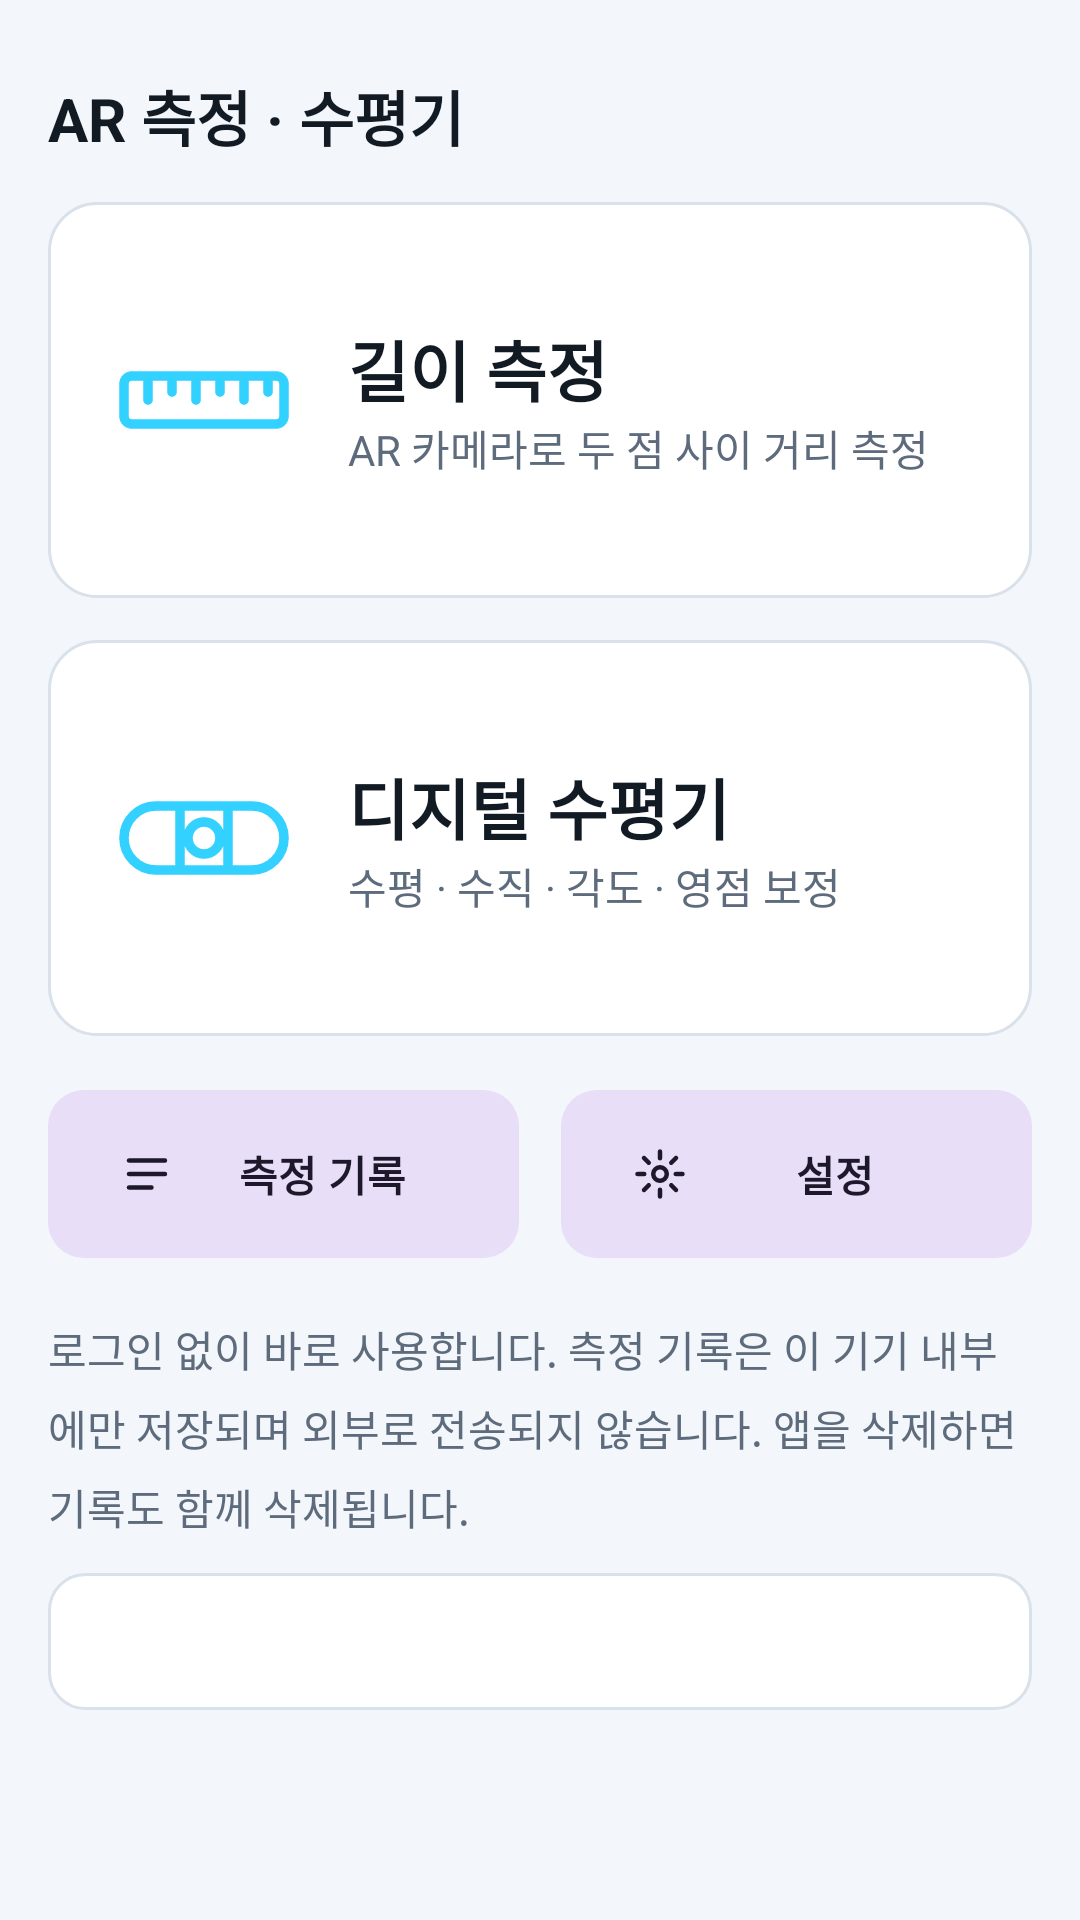

Here is an Android app screen rendered from its layout file. Give the layout XML and the strings, colors and styles it references.
<!-- AndroidManifest.xml: application theme Theme.ARMeasure -->
<!-- res/layout/activity_main.xml -->
<?xml version="1.0" encoding="utf-8"?>
<ScrollView xmlns:android="http://schemas.android.com/apk/res/android"
    xmlns:app="http://schemas.android.com/apk/res-auto"
    android:layout_width="match_parent"
    android:layout_height="match_parent"
    android:background="@color/bg">

    <LinearLayout
        android:layout_width="match_parent"
        android:layout_height="wrap_content"
        android:orientation="vertical"
        android:padding="16dp">

        <TextView
            style="@style/Text.Title"
            android:layout_width="wrap_content"
            android:layout_height="wrap_content"
            android:layout_marginTop="8dp"
            android:layout_marginBottom="14dp"
            android:text="AR 측정 · 수평기" />

        <LinearLayout
            android:id="@+id/cardMeasure"
            android:layout_width="match_parent"
            android:layout_height="132dp"
            android:background="@drawable/bg_card_big"
            android:clickable="true"
            android:focusable="true"
            android:foreground="?attr/selectableItemBackground"
            android:gravity="center_vertical"
            android:orientation="horizontal"
            android:padding="20dp">
            <ImageView android:layout_width="64dp" android:layout_height="64dp" android:importantForAccessibility="no" android:src="@drawable/ic_ruler" />
            <LinearLayout android:layout_width="0dp" android:layout_height="wrap_content" android:layout_marginStart="16dp" android:layout_weight="1" android:orientation="vertical">
                <TextView android:layout_width="wrap_content" android:layout_height="wrap_content" android:text="길이 측정" android:textColor="@color/text" android:textSize="22sp" android:textStyle="bold" />
                <TextView android:id="@+id/measureSub" style="@style/Text.Body" android:layout_width="wrap_content" android:layout_height="wrap_content" android:text="AR 카메라로 두 점 사이 거리 측정" />
            </LinearLayout>
        </LinearLayout>

        <LinearLayout
            android:id="@+id/cardLevel"
            android:layout_width="match_parent"
            android:layout_height="132dp"
            android:layout_marginTop="14dp"
            android:background="@drawable/bg_card_big"
            android:clickable="true"
            android:focusable="true"
            android:foreground="?attr/selectableItemBackground"
            android:gravity="center_vertical"
            android:orientation="horizontal"
            android:padding="20dp">
            <ImageView android:layout_width="64dp" android:layout_height="64dp" android:importantForAccessibility="no" android:src="@drawable/ic_level" />
            <LinearLayout android:layout_width="0dp" android:layout_height="wrap_content" android:layout_marginStart="16dp" android:layout_weight="1" android:orientation="vertical">
                <TextView android:layout_width="wrap_content" android:layout_height="wrap_content" android:text="디지털 수평기" android:textColor="@color/text" android:textSize="22sp" android:textStyle="bold" />
                <TextView style="@style/Text.Body" android:layout_width="wrap_content" android:layout_height="wrap_content" android:text="수평 · 수직 · 각도 · 영점 보정" />
            </LinearLayout>
        </LinearLayout>

        <LinearLayout
            android:layout_width="match_parent"
            android:layout_height="wrap_content"
            android:layout_marginTop="14dp"
            android:orientation="horizontal">
            <Button android:id="@+id/btnHistory" android:layout_width="0dp" android:layout_height="64dp" android:layout_marginEnd="7dp" android:layout_weight="1" android:text="측정 기록" app:icon="@drawable/ic_list" />
            <Button android:id="@+id/btnSettings" android:layout_width="0dp" android:layout_height="64dp" android:layout_marginStart="7dp" android:layout_weight="1" android:text="설정" app:icon="@drawable/ic_settings" />
        </LinearLayout>

        <TextView
            style="@style/Text.Body"
            android:layout_width="match_parent"
            android:layout_height="wrap_content"
            android:layout_marginTop="16dp"
            android:text="로그인 없이 바로 사용합니다. 측정 기록은 이 기기 내부에만 저장되며 외부로 전송되지 않습니다. 앱을 삭제하면 기록도 함께 삭제됩니다." />

        <TextView
            android:id="@+id/supportInfo"
            style="@style/Text.Body"
            android:layout_width="match_parent"
            android:layout_height="wrap_content"
            android:layout_marginTop="12dp"
            android:background="@drawable/bg_card"
            android:padding="14dp"
            android:textSize="13sp" />
    </LinearLayout>
</ScrollView>
<!-- resources referenced by this layout -->
<resources>
  <color name="bg">#0B0F14</color>
  <color name="text">#E8EEF6</color>
  <!-- drawable bg_card (drawable) -->
  <?xml version="1.0" encoding="utf-8"?>
  <shape xmlns:android="http://schemas.android.com/apk/res/android" android:shape="rectangle">
      <solid android:color="@color/bg2" />
      <stroke android:width="1dp" android:color="@color/line" />
      <corners android:radius="12dp" />
  </shape>
  <!-- drawable bg_card_big (drawable) -->
  <?xml version="1.0" encoding="utf-8"?>
  <shape xmlns:android="http://schemas.android.com/apk/res/android" android:shape="rectangle">
      <gradient android:angle="315" android:startColor="@color/card" android:endColor="@color/bg2" />
      <stroke android:width="1dp" android:color="@color/line" />
      <corners android:radius="16dp" />
  </shape>
  <!-- drawable ic_level (drawable) -->
  <?xml version="1.0" encoding="utf-8"?>
  <vector xmlns:android="http://schemas.android.com/apk/res/android" android:width="48dp" android:height="48dp" android:viewportWidth="48" android:viewportHeight="48">
      <path android:fillColor="#00000000" android:strokeColor="@color/accent" android:strokeWidth="2.4" android:strokeLineCap="round" android:strokeLineJoin="round"
          android:pathData="M12,16L36,16A8,8 0,0 1,36 32L12,32A8,8 0,0 1,12 16ZM18,16L18,32M30,16L30,32M24,20A4,4 0,1 1,24 28A4,4 0,1 1,24 20" />
  </vector>
  <!-- drawable ic_list (drawable) -->
  <?xml version="1.0" encoding="utf-8"?>
  <vector xmlns:android="http://schemas.android.com/apk/res/android" android:width="24dp" android:height="24dp" android:viewportWidth="24" android:viewportHeight="24" android:tint="?attr/colorOnSurface">
      <path android:fillColor="#00000000" android:strokeColor="#FFFFFFFF" android:strokeWidth="2" android:strokeLineCap="round" android:strokeLineJoin="round" android:pathData="M4,6L20,6M4,12L20,12M4,18L14,18" />
  </vector>
  <!-- drawable ic_ruler (drawable) -->
  <?xml version="1.0" encoding="utf-8"?>
  <vector xmlns:android="http://schemas.android.com/apk/res/android" android:width="48dp" android:height="48dp" android:viewportWidth="48" android:viewportHeight="48">
      <path android:fillColor="#00000000" android:strokeColor="@color/accent" android:strokeWidth="2.4" android:strokeLineCap="round" android:strokeLineJoin="round"
          android:pathData="M6,18L42,18A2,2 0,0 1,44 20L44,28A2,2 0,0 1,42 30L6,30A2,2 0,0 1,4 28L4,20A2,2 0,0 1,6 18ZM10,18L10,24M16,18L16,22M22,18L22,24M28,18L28,22M34,18L34,24M40,18L40,22" />
  </vector>
  <!-- drawable ic_settings (drawable) -->
  <?xml version="1.0" encoding="utf-8"?>
  <vector xmlns:android="http://schemas.android.com/apk/res/android" android:width="24dp" android:height="24dp" android:viewportWidth="24" android:viewportHeight="24" android:tint="?attr/colorOnSurface">
      <path android:fillColor="#00000000" android:strokeColor="#FFFFFFFF" android:strokeWidth="2" android:strokeLineCap="round" android:strokeLineJoin="round" android:pathData="M12,9A3,3 0,1 1,12 15A3,3 0,1 1,12 9M12,2L12,5M12,19L12,22M2,12L5,12M19,12L22,12M4.9,4.9L7,7M17,17L19.1,19.1M4.9,19.1L7,17M17,7L19.1,4.9" />
  </vector>
  <style name="Text.Body" parent=""><item name="android:textSize">14sp</item><item name="android:textColor">@color/muted</item><item name="android:lineSpacingMultiplier">1.3</item></style>
  <style name="Text.Title" parent=""><item name="android:textSize">20sp</item><item name="android:textStyle">bold</item><item name="android:textColor">@color/text</item></style>
  <color name="bg2">#121821</color>
  <color name="line">#273241</color>
  <color name="card">#18202B</color>
  <color name="accent">#33D1FF</color>
  <color name="muted">#8A99AD</color>
  <color name="on_accent">#001018</color>
  <color name="ok">#2EE59D</color>
  <color name="bad">#FF5C6C</color>
  <style name="Widget.ARMeasure.Button" parent="Widget.Material3.Button.TonalButton">
          <item name="android:minHeight">52dp</item>
          <item name="cornerRadius">12dp</item>
          <item name="android:textStyle">bold</item>
      </style>
</resources>
